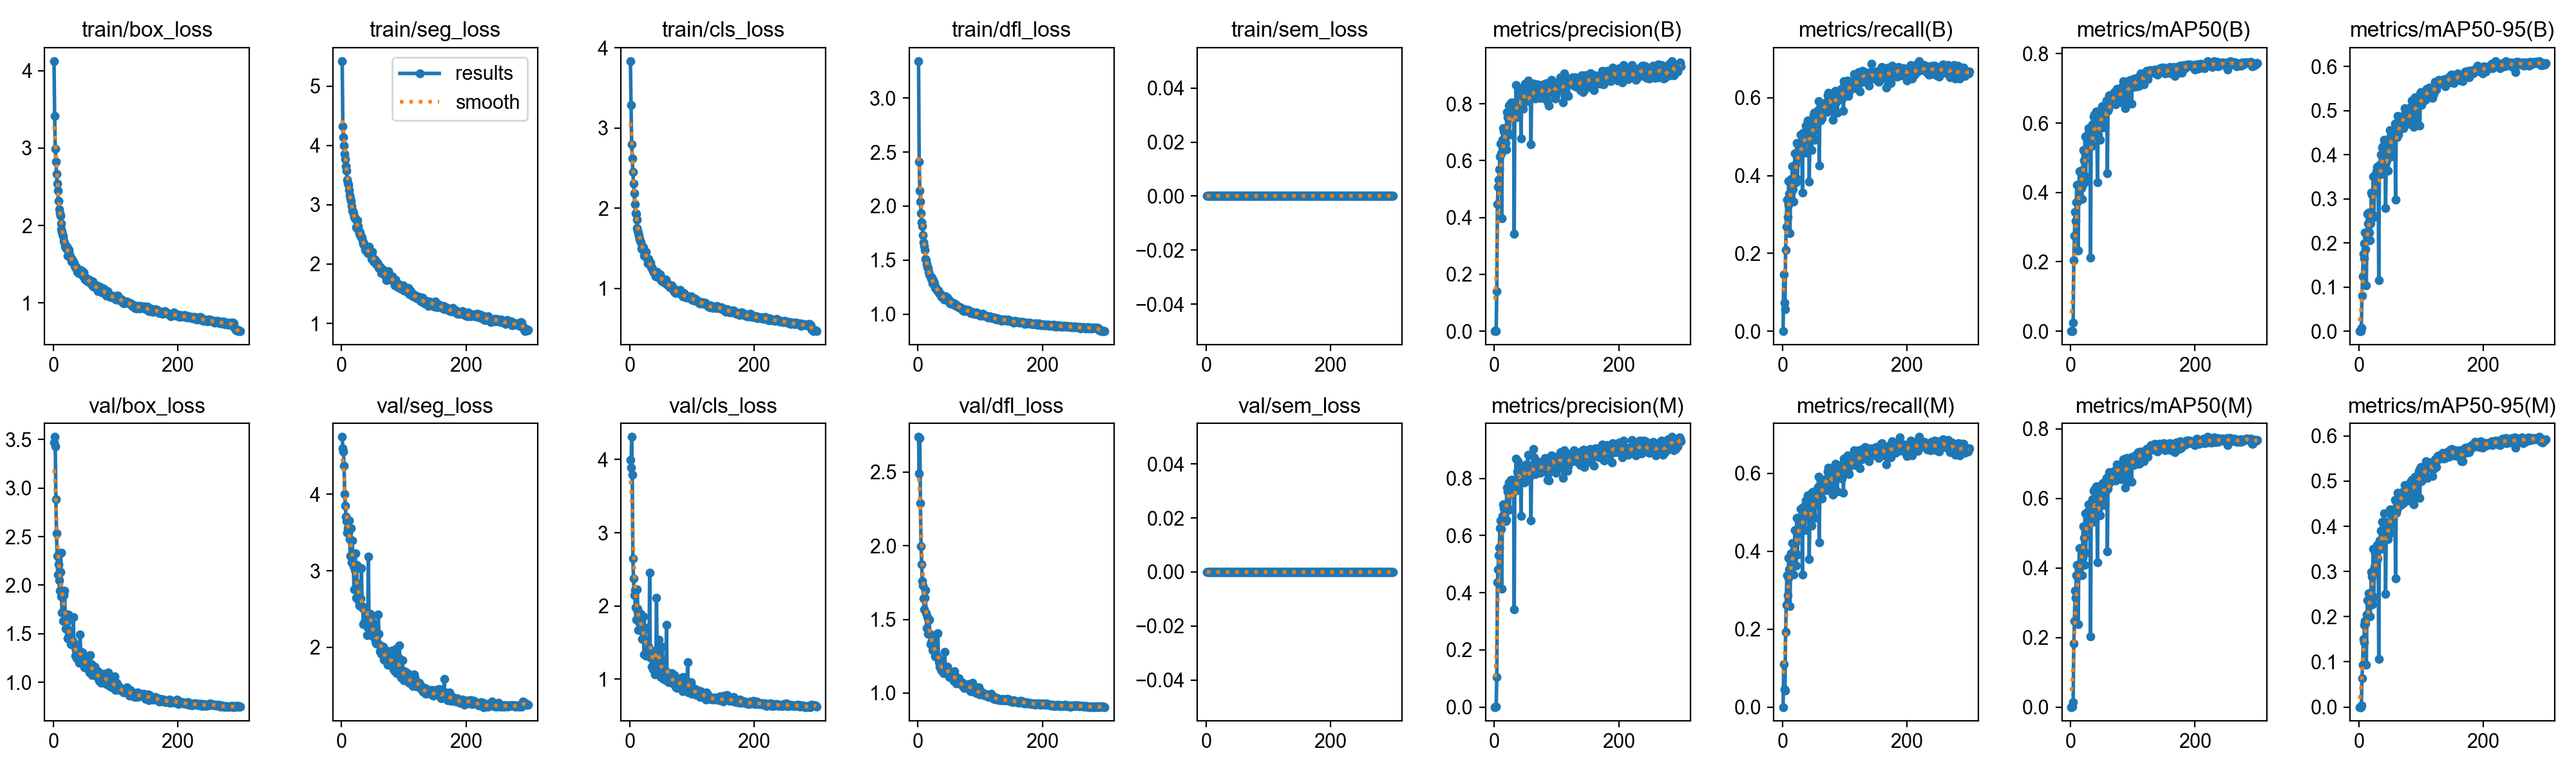

The table this chart was drawn from, first rows:
epoch, time, train/box_loss, train/seg_loss, train/cls_loss, train/dfl_loss, train/sem_loss, metrics/precision(B), metrics/recall(B), metrics/mAP50(B), metrics/mAP50-95(B), metrics/precision(M), metrics/recall(M), metrics/mAP50(M), metrics/mAP50-95(M), val/box_loss, val/seg_loss, val/cls_loss, val/dfl_loss, val/sem_loss, lr/pg0, lr/pg1, lr/pg2
1, 15.08, 4.123, 5.422, 3.837, 3.343, 0, 0, 0, 0, 0, 0, 0, 0, 0, 3.467, 4.75, 3.998, 2.739, 0, 0.0003256, 0.0003256, 0.06777
2, 28.29, 3.411, 4.328, 3.286, 2.409, 0, 0.00264, 0.1459, 0.00043, 0.00013, 0.002, 0.1106, 0.00029, 6e-05, 3.527, 4.601, 3.889, 2.492, 0, 0.0006567, 0.0006567, 0.03477
3, 42.64, 2.992, 4.14, 2.799, 2.146, 0, 0.00131, 0.07245, 0.00033, 6e-05, 0.00081, 0.0448, 0.00047, 0.0001, 3.432, 4.562, 4.31, 2.731, 0, 0.0009857, 0.0009857, 0.001761
4, 59.3, 2.826, 4, 2.624, 2.043, 0, 0.1405, 0.05624, 0.02346, 0.00737, 0.1047, 0.04194, 0.01464, 0.00411, 2.883, 4.375, 3.794, 2.288, 0, 0.0009901, 0.0009901, 0.0009901
5, 77.64, 2.669, 3.852, 2.452, 1.932, 0, 0.4467, 0.2088, 0.2036, 0.08095, 0.4358, 0.1935, 0.1818, 0.0642, 2.531, 4.004, 2.645, 1.996, 0, 0.0009868, 0.0009868, 0.0009868
6, 95.7, 2.539, 3.772, 2.313, 1.85, 0, 0.5074, 0.2688, 0.2755, 0.1241, 0.4808, 0.2622, 0.247, 0.09312, 2.304, 3.852, 2.377, 1.874, 0, 0.0009835, 0.0009835, 0.0009835
7, 115.3, 2.452, 3.654, 2.185, 1.817, 0, 0.5337, 0.3382, 0.3439, 0.1758, 0.5308, 0.3386, 0.3337, 0.1506, 2.111, 3.708, 2.146, 1.761, 0, 0.0009802, 0.0009802, 0.0009802
8, 136.2, 2.319, 3.57, 2.054, 1.734, 0, 0.5695, 0.2927, 0.3177, 0.1653, 0.5578, 0.2874, 0.3149, 0.1431, 2.218, 3.653, 2.215, 1.728, 0, 0.0009769, 0.0009769, 0.0009769
9, 157.2, 2.205, 3.423, 1.942, 1.667, 0, 0.6146, 0.3253, 0.3718, 0.198, 0.6254, 0.331, 0.3785, 0.1815, 2.051, 3.501, 1.975, 1.643, 0, 0.0009736, 0.0009736, 0.0009736
10, 180, 2.16, 3.369, 1.929, 1.628, 0, 0.6589, 0.3861, 0.4216, 0.224, 0.6524, 0.3823, 0.4079, 0.1908, 1.945, 3.555, 1.808, 1.569, 0, 0.0009703, 0.0009703, 0.0009703
11, 202.3, 2.129, 3.336, 1.861, 1.597, 0, 0.6265, 0.3527, 0.3737, 0.1857, 0.6232, 0.3537, 0.3758, 0.1849, 2.134, 3.498, 1.95, 1.646, 0, 0.000967, 0.000967, 0.000967
12, 225, 2.023, 3.25, 1.754, 1.512, 0, 0.3964, 0.2526, 0.232, 0.1037, 0.4125, 0.2593, 0.2388, 0.09361, 2.336, 3.656, 2.224, 1.698, 0, 0.0009637, 0.0009637, 0.0009637
13, 246.8, 1.948, 3.16, 1.72, 1.498, 0, 0.6739, 0.3565, 0.4007, 0.2236, 0.6685, 0.3537, 0.3955, 0.2043, 1.881, 3.411, 1.963, 1.543, 0, 0.0009604, 0.0009604, 0.0009604
14, 270.9, 1.913, 3.104, 1.689, 1.461, 0, 0.714, 0.3918, 0.4613, 0.2654, 0.7082, 0.3937, 0.4576, 0.2356, 1.715, 3.198, 1.675, 1.439, 0, 0.0009571, 0.0009571, 0.0009571
15, 295.1, 1.886, 3.061, 1.655, 1.435, 0, 0.702, 0.3765, 0.4249, 0.2447, 0.6949, 0.3727, 0.4125, 0.2002, 1.928, 3.56, 1.782, 1.514, 0, 0.0009538, 0.0009538, 0.0009538
16, 320.9, 1.855, 2.982, 1.617, 1.428, 0, 0.6763, 0.4242, 0.4625, 0.2681, 0.6751, 0.4214, 0.457, 0.2516, 1.634, 3.111, 1.766, 1.401, 0, 0.0009505, 0.0009505, 0.0009505
17, 344, 1.804, 2.901, 1.591, 1.391, 0, 0.6804, 0.3651, 0.4117, 0.2235, 0.6786, 0.3642, 0.4066, 0.2025, 1.896, 3.395, 1.792, 1.497, 0, 0.0009472, 0.0009472, 0.0009472
18, 366.4, 1.779, 2.895, 1.575, 1.365, 0, 0.6618, 0.3337, 0.3816, 0.2064, 0.6493, 0.3406, 0.3787, 0.1999, 1.944, 3.215, 1.89, 1.499, 0, 0.0009439, 0.0009439, 0.0009439
19, 390.1, 1.725, 2.848, 1.501, 1.353, 0, 0.6404, 0.3956, 0.4226, 0.2441, 0.6544, 0.4023, 0.4292, 0.2261, 1.703, 3.06, 1.781, 1.402, 0, 0.0009406, 0.0009406, 0.0009406
20, 413.8, 1.737, 2.79, 1.528, 1.352, 0, 0.7715, 0.4571, 0.5216, 0.3147, 0.7667, 0.4542, 0.5203, 0.2995, 1.553, 2.759, 1.547, 1.333, 0, 0.0009373, 0.0009373, 0.0009373
21, 436.6, 1.697, 2.769, 1.483, 1.324, 0, 0.7531, 0.4299, 0.4921, 0.3099, 0.7544, 0.4233, 0.4873, 0.2894, 1.549, 3.013, 1.649, 1.347, 0, 0.000934, 0.000934, 0.000934
22, 459.6, 1.725, 2.768, 1.518, 1.338, 0, 0.697, 0.3823, 0.429, 0.2646, 0.6939, 0.3632, 0.4082, 0.2281, 1.626, 3.232, 1.854, 1.385, 0, 0.0009307, 0.0009307, 0.0009307
23, 483.5, 1.612, 2.623, 1.408, 1.283, 0, 0.7934, 0.4833, 0.5611, 0.3512, 0.7862, 0.4852, 0.5573, 0.3497, 1.45, 2.648, 1.339, 1.294, 0, 0.0009274, 0.0009274, 0.0009274
24, 509.5, 1.68, 2.723, 1.457, 1.312, 0, 0.6907, 0.3918, 0.4454, 0.2579, 0.6907, 0.3918, 0.444, 0.2435, 1.696, 3.079, 1.705, 1.381, 0, 0.0009241, 0.0009241, 0.0009241
25, 532.6, 1.684, 2.735, 1.458, 1.289, 0, 0.7551, 0.4527, 0.5149, 0.317, 0.7456, 0.447, 0.5077, 0.31, 1.49, 2.831, 1.537, 1.3, 0, 0.0009208, 0.0009208, 0.0009208
26, 558.4, 1.628, 2.635, 1.457, 1.297, 0, 0.7994, 0.4747, 0.5587, 0.3519, 0.7827, 0.4772, 0.5566, 0.3396, 1.459, 2.639, 1.317, 1.283, 0, 0.0009175, 0.0009175, 0.0009175
27, 583.5, 1.581, 2.582, 1.382, 1.279, 0, 0.7946, 0.4452, 0.5245, 0.3273, 0.7946, 0.4452, 0.5226, 0.3013, 1.53, 2.821, 1.518, 1.325, 0, 0.0009142, 0.0009142, 0.0009142
28, 608.1, 1.586, 2.56, 1.366, 1.245, 0, 0.8058, 0.4814, 0.5691, 0.3627, 0.7723, 0.4862, 0.5629, 0.3521, 1.394, 2.604, 1.326, 1.25, 0, 0.0009109, 0.0009109, 0.0009109
29, 632.2, 1.536, 2.505, 1.315, 1.24, 0, 0.7897, 0.5062, 0.5861, 0.3717, 0.7954, 0.5091, 0.5828, 0.3592, 1.403, 2.547, 1.364, 1.254, 0, 0.0009076, 0.0009076, 0.0009076
30, 658.9, 1.557, 2.532, 1.365, 1.236, 0, 0.7612, 0.4679, 0.5407, 0.3515, 0.755, 0.4641, 0.5282, 0.3287, 1.393, 2.568, 1.443, 1.256, 0, 0.0009043, 0.0009043, 0.0009043
31, 686, 1.543, 2.472, 1.33, 1.219, 0, 0.789, 0.4843, 0.569, 0.3548, 0.7936, 0.4871, 0.5678, 0.3511, 1.425, 2.637, 1.39, 1.246, 0, 0.000901, 0.000901, 0.000901
32, 710, 1.526, 2.469, 1.325, 1.219, 0, 0.342, 0.3556, 0.2127, 0.1157, 0.3423, 0.3394, 0.2025, 0.1061, 1.674, 3.039, 2.455, 1.407, 0, 0.0008977, 0.0008977, 0.0008977
33, 732.7, 1.517, 2.441, 1.325, 1.221, 0, 0.7909, 0.511, 0.5835, 0.3762, 0.7939, 0.5129, 0.5806, 0.3687, 1.396, 2.538, 1.291, 1.237, 0, 0.0008944, 0.0008944, 0.0008944
34, 756.9, 1.477, 2.388, 1.268, 1.197, 0, 0.7752, 0.5014, 0.5791, 0.3772, 0.755, 0.51, 0.5746, 0.363, 1.366, 2.511, 1.297, 1.211, 0, 0.0008911, 0.0008911, 0.0008911
35, 779.9, 1.463, 2.34, 1.266, 1.191, 0, 0.865, 0.5024, 0.596, 0.4006, 0.8695, 0.5052, 0.5981, 0.3896, 1.273, 2.307, 1.166, 1.178, 0, 0.0008878, 0.0008878, 0.0008878
36, 805.6, 1.467, 2.349, 1.239, 1.191, 0, 0.7524, 0.4585, 0.5355, 0.3558, 0.7591, 0.4538, 0.533, 0.3503, 1.325, 2.525, 1.377, 1.194, 0, 0.0008845, 0.0008845, 0.0008845
37, 829.8, 1.432, 2.302, 1.224, 1.181, 0, 0.8123, 0.5281, 0.6194, 0.4158, 0.823, 0.53, 0.6213, 0.4097, 1.249, 2.34, 1.138, 1.159, 0, 0.0008812, 0.0008812, 0.0008812
38, 854.6, 1.399, 2.242, 1.199, 1.16, 0, 0.8561, 0.5262, 0.6251, 0.4185, 0.8588, 0.5291, 0.6254, 0.4106, 1.248, 2.311, 1.124, 1.151, 0, 0.0008779, 0.0008779, 0.0008779
39, 879.5, 1.418, 2.245, 1.212, 1.171, 0, 0.8241, 0.5062, 0.5957, 0.4029, 0.8067, 0.5138, 0.5939, 0.3949, 1.245, 2.412, 1.13, 1.156, 0, 0.0008746, 0.0008746, 0.0008746
40, 905.4, 1.388, 2.248, 1.204, 1.16, 0, 0.8272, 0.4929, 0.5625, 0.3815, 0.824, 0.4909, 0.5596, 0.3776, 1.245, 2.358, 1.291, 1.158, 0, 0.0008713, 0.0008713, 0.0008713
41, 929.9, 1.396, 2.213, 1.184, 1.156, 0, 0.846, 0.5424, 0.6339, 0.4339, 0.846, 0.5424, 0.6343, 0.4291, 1.202, 2.163, 1.065, 1.135, 0, 0.000868, 0.000868, 0.000868
42, 954.7, 1.388, 2.184, 1.154, 1.137, 0, 0.8189, 0.5272, 0.6149, 0.4029, 0.8215, 0.5243, 0.6085, 0.3959, 1.283, 2.26, 1.139, 1.161, 0, 0.0008647, 0.0008647, 0.0008647
43, 980.3, 1.406, 2.211, 1.188, 1.154, 0, 0.6772, 0.3851, 0.429, 0.2787, 0.6672, 0.3794, 0.4168, 0.2508, 1.491, 3.185, 2.109, 1.278, 0, 0.0008614, 0.0008614, 0.0008614
44, 1005, 1.425, 2.288, 1.211, 1.166, 0, 0.8158, 0.4948, 0.5667, 0.3831, 0.8174, 0.4957, 0.5623, 0.3785, 1.273, 2.439, 1.371, 1.172, 0, 0.0008581, 0.0008581, 0.0008581
45, 1028, 1.387, 2.217, 1.178, 1.159, 0, 0.7936, 0.5176, 0.5841, 0.3876, 0.806, 0.5014, 0.5755, 0.3731, 1.311, 2.391, 1.416, 1.177, 0, 0.0008548, 0.0008548, 0.0008548
46, 1053, 1.37, 2.183, 1.142, 1.141, 0, 0.7832, 0.5062, 0.5929, 0.3996, 0.7943, 0.4967, 0.5819, 0.3774, 1.261, 2.439, 1.234, 1.166, 0, 0.0008515, 0.0008515, 0.0008515
47, 1077, 1.408, 2.219, 1.168, 1.151, 0, 0.8191, 0.4652, 0.5518, 0.3636, 0.8208, 0.4662, 0.5523, 0.3714, 1.306, 2.368, 1.537, 1.178, 0, 0.0008482, 0.0008482, 0.0008482
48, 1101, 1.339, 2.081, 1.129, 1.122, 0, 0.8565, 0.5176, 0.6299, 0.428, 0.7863, 0.552, 0.6302, 0.4103, 1.188, 2.232, 1.112, 1.129, 0, 0.0008449, 0.0008449, 0.0008449
49, 1125, 1.393, 2.206, 1.178, 1.136, 0, 0.8711, 0.51, 0.6167, 0.4072, 0.8407, 0.5157, 0.6104, 0.4029, 1.263, 2.242, 1.183, 1.145, 0, 0.0008416, 0.0008416, 0.0008416
50, 1149, 1.332, 2.101, 1.153, 1.13, 0, 0.8284, 0.5558, 0.6483, 0.4563, 0.8216, 0.551, 0.6412, 0.4368, 1.157, 2.144, 1.029, 1.108, 0, 0.0008383, 0.0008383, 0.0008383
51, 1173, 1.301, 2.041, 1.095, 1.097, 0, 0.8367, 0.5615, 0.6473, 0.4431, 0.8485, 0.5539, 0.6433, 0.437, 1.192, 2.195, 1.032, 1.123, 0, 0.000835, 0.000835, 0.000835
52, 1198, 1.325, 2.086, 1.118, 1.111, 0, 0.8175, 0.4929, 0.5868, 0.3955, 0.8198, 0.4858, 0.5809, 0.3857, 1.251, 2.305, 1.441, 1.145, 0, 0.0008317, 0.0008317, 0.0008317
53, 1223, 1.32, 2.078, 1.105, 1.111, 0, 0.8411, 0.5501, 0.6192, 0.4405, 0.8382, 0.5482, 0.6151, 0.4285, 1.146, 2.164, 1.148, 1.106, 0, 0.0008284, 0.0008284, 0.0008284
54, 1247, 1.297, 2.049, 1.097, 1.103, 0, 0.8808, 0.5351, 0.6495, 0.4476, 0.8823, 0.5361, 0.6456, 0.4353, 1.172, 2.073, 1.001, 1.109, 0, 0.0008251, 0.0008251, 0.0008251
55, 1270, 1.277, 2.032, 1.08, 1.091, 0, 0.8101, 0.5548, 0.645, 0.441, 0.8189, 0.5567, 0.6413, 0.4306, 1.166, 2.053, 1.035, 1.105, 0, 0.0008218, 0.0008218, 0.0008218
56, 1294, 1.292, 2.004, 1.07, 1.097, 0, 0.8476, 0.5558, 0.6416, 0.4379, 0.8415, 0.5481, 0.6337, 0.4339, 1.209, 2.079, 1.054, 1.116, 0, 0.0008185, 0.0008185, 0.0008185
57, 1318, 1.305, 2.028, 1.09, 1.1, 0, 0.8175, 0.5679, 0.6518, 0.443, 0.8132, 0.5645, 0.6481, 0.4346, 1.191, 2.069, 1.066, 1.122, 0, 0.0008152, 0.0008152, 0.0008152
58, 1342, 1.293, 2.023, 1.109, 1.093, 0, 0.817, 0.5915, 0.6656, 0.4707, 0.8074, 0.591, 0.6586, 0.4589, 1.104, 2.059, 0.9869, 1.084, 0, 0.0008119, 0.0008119, 0.0008119
59, 1366, 1.284, 2.001, 1.082, 1.1, 0, 0.6574, 0.4261, 0.4546, 0.2978, 0.6515, 0.4223, 0.4483, 0.2841, 1.282, 2.431, 1.738, 1.149, 0, 0.0008086, 0.0008086, 0.0008086
60, 1389, 1.255, 1.939, 1.047, 1.082, 0, 0.8324, 0.5492, 0.6363, 0.4414, 0.8301, 0.5415, 0.6278, 0.4296, 1.156, 2.173, 1.019, 1.105, 0, 0.0008053, 0.0008053, 0.0008053
... 240 more rows
